Run: headless pygame with SDL's dummy video driver; simulated clock (each Clock.tick advances the game by its frame time, no real sleeping); random seed 0; keys injected as events and as key.get_pressed() state; mouse plan: one left click at the window centre at the start of phase 2, then a move to the lower-right quarter at the start of phase 3.
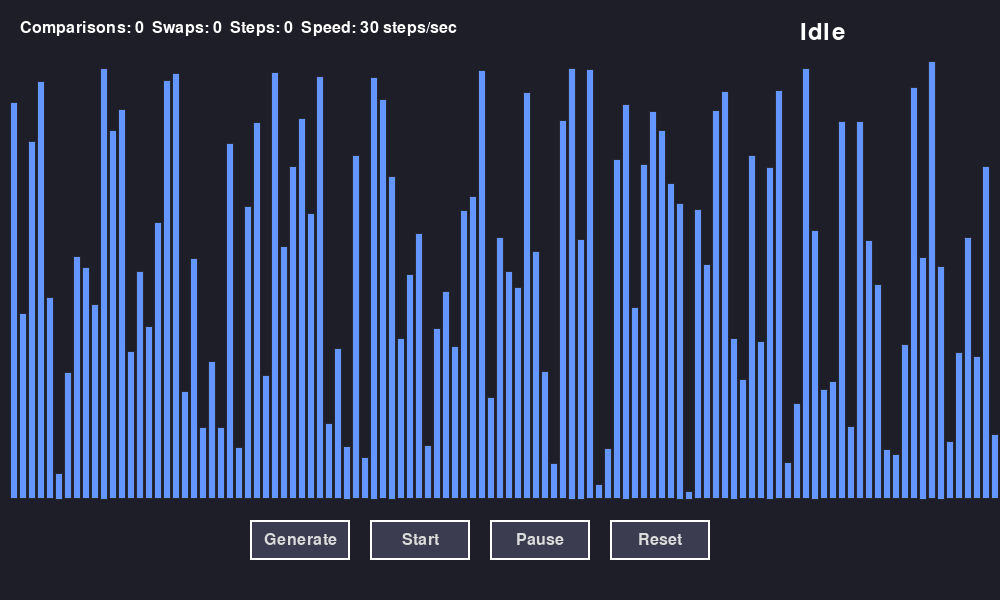
Frame 1 of 4 · flips 1–60 · no input
Frame 2 of 4 · flips 61–180 · clicked the window centre · tapped SPACE, RETURN · held RIGHT (→), D · screen unchanged from frame 1, image omitted
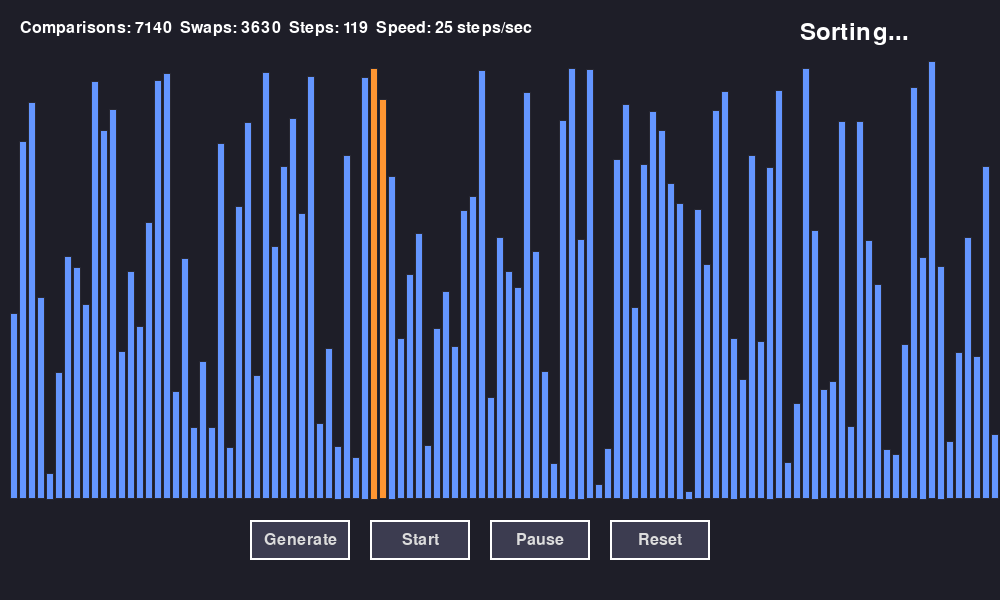
Frame 3 of 4 · flips 181–300 · moved the mouse to the lower-right quarter · held DOWN (↓), S
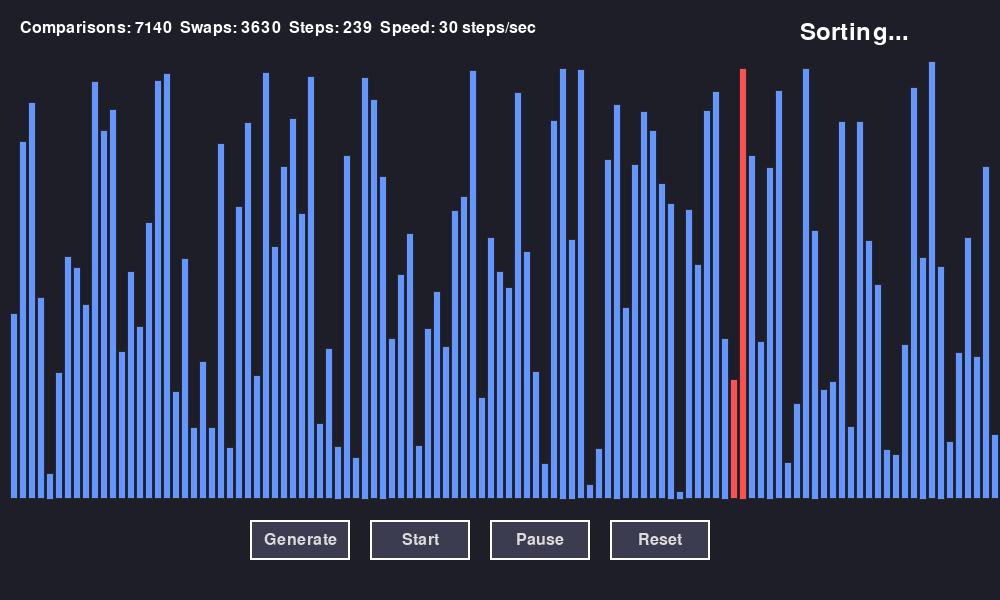
Frame 4 of 4 · flips 301–420 · held LEFT (←), A, UP (↑), W

The pygame program that drew these frames:

import pygame
import random
import sys
from collections import deque

# FIRST SETTINGS
WIDTH, HEIGHT = 1000, 600
BAR_WIDTH = 8
MARGIN = 10
ARRAY_SIZE = 120
MAX_VALUE = 500
FPS = 60

# COLOR PALLET
COLORS = {
    'BACKGROUND': (30, 30, 40),
    'BAR_DEFAULT': (100, 150, 255),
    'BAR_SWAPPING': (255, 80, 80),
    'BAR_SORTED': (80, 255, 80),
    'BAR_COMPARING': (255, 150, 50),
    'TEXT': (255, 255, 255),
    'BUTTON': (60, 60, 80),
    'BUTTON_HOVER': (80, 80, 100),
    'BUTTON_TEXT': (220, 220, 220)
}


class BubbleSortVisualizer:
    def __init__(self):
        pygame.init()
        self.screen = pygame.display.set_mode((WIDTH, HEIGHT))
        pygame.display.set_caption("Bubble Sort Visualizer")
        self.clock = pygame.time.Clock()
        self.font = pygame.font.Font(None, 24)
        self.big_font = pygame.font.Font(None, 36)

        # Main Data
        self.array = []
        self.colors = []
        self.steps = deque()          
        self.is_sorting = False
        self.is_paused = False
        self.speed = 30               
        self.comparisons = 0
        self.swaps = 0
        self.step_count = 0

        # Buttons
        self.buttons = []
        self.create_buttons()

        # Generate initial random array
        self.generate_array()

    def generate_array(self):
        # Generate Array With Random Numbers
        self.array = [random.randint(10, MAX_VALUE) for _ in range(ARRAY_SIZE)]
        self.colors = [COLORS['BAR_DEFAULT'] for _ in range(ARRAY_SIZE)]
        self.comparisons = 0
        self.swaps = 0
        self.step_count = 0
        self.steps.clear()
        self.is_sorting = False
        self.is_paused = False

    def create_buttons(self):
        # Create Control Button
        btn_width, btn_height = 100, 40
        x_start = WIDTH // 2 - 250
        y_start = HEIGHT - 80

        self.buttons = [
            {'text': 'Generate', 'x': x_start, 'y': y_start, 'w': btn_width, 'h': btn_height, 'hover': False},
            {'text': 'Start', 'x': x_start + btn_width + 20, 'y': y_start, 'w': btn_width, 'h': btn_height,
             'hover': False},
            {'text': 'Pause', 'x': x_start + 2 * (btn_width + 20), 'y': y_start, 'w': btn_width, 'h': btn_height,
             'hover': False},
            {'text': 'Reset', 'x': x_start + 3 * (btn_width + 20), 'y': y_start, 'w': btn_width, 'h': btn_height,
             'hover': False}
        ]

    def draw_buttons(self):
        # Draw Button
        mouse_x, mouse_y = pygame.mouse.get_pos()
        for btn in self.buttons:
            if btn['x'] <= mouse_x <= btn['x'] + btn['w'] and btn['y'] <= mouse_y <= btn['y'] + btn['h']:
                btn['hover'] = True
                color = COLORS['BUTTON_HOVER']
            else:
                btn['hover'] = False
                color = COLORS['BUTTON']

            pygame.draw.rect(self.screen, color, (btn['x'], btn['y'], btn['w'], btn['h']))
            pygame.draw.rect(self.screen, COLORS['TEXT'], (btn['x'], btn['y'], btn['w'], btn['h']), 2)

            text = self.font.render(btn['text'], True, COLORS['BUTTON_TEXT'])
            text_rect = text.get_rect(center=(btn['x'] + btn['w'] // 2, btn['y'] + btn['h'] // 2))
            self.screen.blit(text, text_rect)

    def handle_button_click(self, pos):
        # Management Click On Button
        x, y = pos
        for btn in self.buttons:
            if btn['x'] <= x <= btn['x'] + btn['w'] and btn['y'] <= y <= btn['y'] + btn['h']:
                if btn['text'] == 'Generate':
                    if not self.is_sorting:
                        self.generate_array()
                elif btn['text'] == 'Start':
                    if not self.is_sorting:
                        self.start_sort()
                elif btn['text'] == 'Pause':
                    if self.is_sorting:
                        self.is_paused = not self.is_paused
                elif btn['text'] == 'Reset':
                    self.is_sorting = False
                    self.is_paused = False
                    self.generate_array()
                return True
        return False

    # Generate Bubble Sort Steps
    def start_sort(self):
        # Starting the sorting process ===> generating steps and storing in the queue
        if self.is_sorting:
            return

        self.is_sorting = True
        self.is_paused = False
        self.comparisons = 0
        self.swaps = 0
        self.step_count = 0
        self.steps.clear()

        # Generate Steps Using Generator
        generator = self.generate_steps()
        for step in generator:
            self.steps.append(step)

        # If Not Generate Step
        if not self.steps:
            self.is_sorting = False
            for i in range(len(self.array)):
                self.colors[i] = COLORS['BAR_SORTED']

    def generate_steps(self):
        """ژنراتور گام‌های Bubble Sort"""
        n = len(self.array)
        arr = self.array[:]  

        for i in range(n - 1):
            # Each pass, a large element goes to the end
            for j in range(n - 1 - i):
                # Comparison stage
                self.comparisons += 1
                yield ('compare', j, j + 1)

                if arr[j] > arr[j + 1]:
                    # Displacement
                    arr[j], arr[j + 1] = arr[j + 1], arr[j]
                    self.swaps += 1
                    yield ('swap', j, j + 1)

                # Each comparison counts as a step (for counting)
                yield ('step_done',)

            
            sorted_index = n - 1 - i
            yield ('mark_sorted', sorted_index)

        # Finally, all elements are sorted (to be sure)
        for idx in range(n):
            yield ('mark_sorted', idx)

    # Implementation of steps
    def run_sort(self):
        
        if not self.is_sorting or self.is_paused:
            return

        if self.steps:
            step = self.steps.popleft()
            self.step_count += 1
            self.apply_step(step)
        else:
            self.is_sorting = False
            for i in range(len(self.array)):
                self.colors[i] = COLORS['BAR_SORTED']

    def apply_step(self, step):

        op = step[0]

        if op == 'compare':
            _, idx1, idx2 = step
            # Reset unrelated colors (except sorted elements)
            for i in range(len(self.array)):
                if self.colors[i] not in (COLORS['BAR_SORTED'],):
                    self.colors[i] = COLORS['BAR_DEFAULT']
            self.colors[idx1] = COLORS['BAR_COMPARING']
            self.colors[idx2] = COLORS['BAR_COMPARING']

        elif op == 'swap':
            _, idx1, idx2 = step
            # Actual movement in the array
            self.array[idx1], self.array[idx2] = self.array[idx2], self.array[idx1]
            # Change color to red to indicate displacement
            self.colors[idx1] = COLORS['BAR_SWAPPING']
            self.colors[idx2] = COLORS['BAR_SWAPPING']

        elif op == 'step_done':
            # Just for counting steps (does nothing)
            pass

        elif op == 'mark_sorted':
            _, idx = step
            self.colors[idx] = COLORS['BAR_SORTED']

    # DRAW
    def draw(self):
        """رسم همه‌ی عناصر صفحه"""
        self.screen.fill(COLORS['BACKGROUND'])

        # Draw Bars
        for i, value in enumerate(self.array):
            x = MARGIN + i * (BAR_WIDTH + 1)
            height = (value / MAX_VALUE) * (HEIGHT - 150)
            y = HEIGHT - 100 - height
            color = self.colors[i] if i < len(self.colors) else COLORS['BAR_DEFAULT']
            pygame.draw.rect(self.screen, color, (x, y, BAR_WIDTH, height))
            # حاشیه‌ی نازک برای زیبایی
            pygame.draw.rect(self.screen, (40, 40, 50), (x, y, BAR_WIDTH, height), 1)

        # Show Static Information
        info_text = (f"Comparisons: {self.comparisons}  Swaps: {self.swaps}  "
                     f"Steps: {self.step_count}  Speed: {self.speed} steps/sec")
        text_surface = self.font.render(info_text, True, COLORS['TEXT'])
        self.screen.blit(text_surface, (20, 20))

        # نمایش وضعیت
        status = "Sorting..." if self.is_sorting and not self.is_paused else \
                 "Paused" if self.is_paused else "Idle"
        status_surface = self.big_font.render(status, True, COLORS['TEXT'])
        self.screen.blit(status_surface, (WIDTH - 200, 20))

        # Draw Button
        self.draw_buttons()

        pygame.display.flip()

    # Main Loop
    def run(self):
        running = True
        while running:
            # اجرای گام‌ها با سرعت مشخص
            if self.is_sorting and not self.is_paused:
                steps_to_run = max(1, self.speed // 30)   # Count of Steps per frame
                for _ in range(steps_to_run):
                    self.run_sort()

            self.clock.tick(FPS)

            for event in pygame.event.get():
                if event.type == pygame.QUIT:
                    running = False
                elif event.type == pygame.MOUSEBUTTONDOWN:
                    if event.button == 1:  # کلیک چپ
                        self.handle_button_click(event.pos)
                elif event.type == pygame.KEYDOWN:
                    if event.key == pygame.K_SPACE:
                        if self.is_sorting:
                            self.is_paused = not self.is_paused
                    elif event.key == pygame.K_r:
                        if not self.is_sorting:
                            self.generate_array()
                    elif event.key == pygame.K_s:
                        if not self.is_sorting:
                            self.start_sort()
                    elif event.key == pygame.K_UP:
                        self.speed = min(100, self.speed + 5)
                    elif event.key == pygame.K_DOWN:
                        self.speed = max(5, self.speed - 5)

            self.draw()

        pygame.quit()
        sys.exit()


if __name__ == "__main__":
    visualizer = BubbleSortVisualizer()
    visualizer.run()
